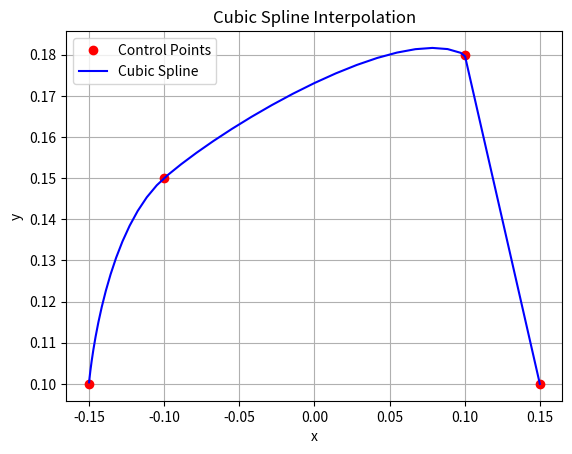

Write Python code to recreate this figure.
import math 

def CubicSpline(xs, ys):
    """
    A simple implementation of Catmull-Rom cubic spline interpolation for a set of points. 
    This function returns a callable that can be used to evaluate the spline at any point.
    """
    n = len(xs)
    if n < 2:
        raise ValueError("At least two points are required for cubic spline interpolation.")

    # Cubic Splines are defined by the functions
    # h_i(t) = (2t^3 - 3t^2 + 1)*y[i]
    #      + (t^3 - 2t^2 + t)*m[1]*(x[i+1] - x[i])
    #      + (-2t^3 + 3t^2)*y[i+1]
    #      + (t^3 - t^2)*m[2]*(x[i+1] - x[i])
    # where t is in [0, 1] and in general t = (x - x[i]) / (x[i+1] - x[i])

    # m1 and m2 are the slopes at each point, which we will compute using finite differences    
    m1 = [0] * (n-1)
    m2 = [0] * (n-1)

    for i in range(1, n-1):
        m1[i] = (ys[i+1] - ys[i-1]) / (xs[i+1] - xs[i-1])
        if i == n-2:
            m2[i] = 0
        else:
            m2[i] = (ys[i+2] - ys[i]) / (xs[i+2] - xs[i])

    def spline(x):
        if x < xs[0] or x > xs[-1]:
            raise ValueError("x is out of bounds for the spline interpolation.")

        # Find the right interval for x
        idx = 0
        for i in range(n-1):
            if xs[i] <= x <= xs[i+1]:
                idx = i
                break

        # Normalize t to [0, 1]
        t = (x - xs[idx]) / (xs[idx+1] - xs[idx])

        # Compute the spline value using the cubic spline formula
        h = xs[idx+1] - xs[idx]
        return (
            (2*t**3 - 3*t**2 + 1)*ys[idx] + 
            (t**3 - 2*t**2 + t)*m1[idx]*h + 
            (-2*t**3 + 3*t**2)*ys[idx+1] + 
            (t**3 - t**2)*m2[idx]*h
        )
    return spline



if __name__ == "__main__":
    def plot_points(points):
        import matplotlib.pyplot as plt
        # Example usage of the CubicSpline function
        n = len(points)
        xs = [x for x,y in points]
        ys = [y for x,y in points]
        ts = [i/(n-1) for i in range(n)]
        spline_x = CubicSpline(ts, xs)
        spline_y = CubicSpline(ts, ys)

        N = 50
        t_vals = [i/N for i in range(N)]
        
        print(max(ts))
        print(max(t_vals))
        x_vals = [spline_x(t) for t in t_vals] 
        y_vals = [spline_y(t) for t in t_vals] 
        plt.figure()
        plt.plot(xs, ys, 'ro', label='Control Points')
        plt.plot(x_vals, y_vals, 'b-', label='Cubic Spline')
        plt.legend()
        plt.title('Cubic Spline Interpolation')
        plt.xlabel('x')
        plt.ylabel('y')
        plt.grid()
        plt.show()

    points = [(15/100, 10/100), (10/100, 18/100), (-10/100, 15/100), (-15/100, 10/100)]
    plot_points(points)
